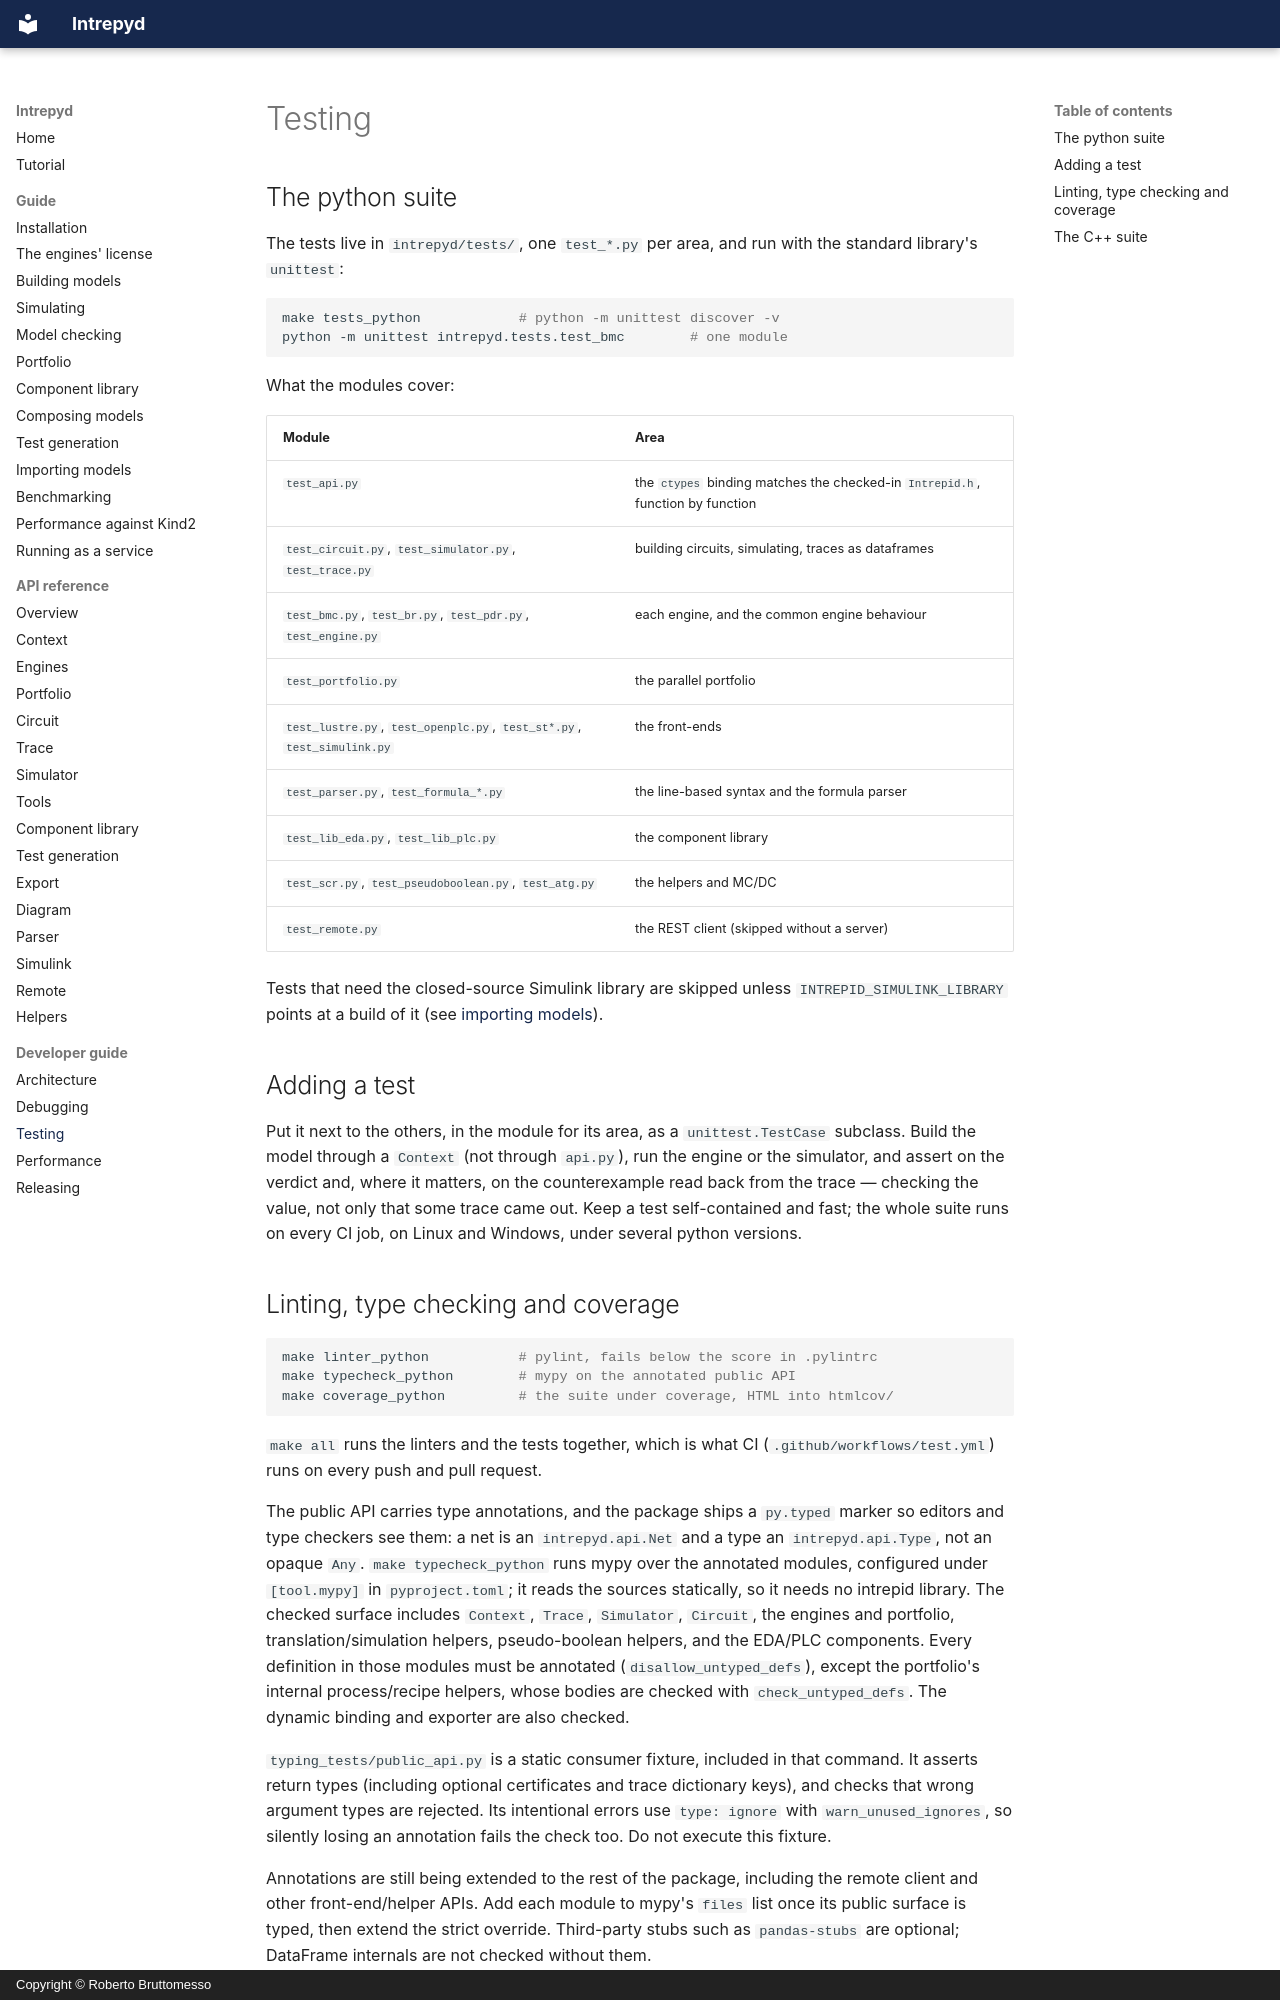

repository: formalmethods/intrepyd · page: developer/testing/index.html · generator: mkdocs · copyright: Copyright © Roberto Bruttomesso

# Testing

## The python suite

The tests live in `intrepyd/tests/`, one `test_*.py` per area, and run with the
standard library's `unittest`:

```bash
make tests_python            # python -m unittest discover -v
python -m unittest intrepyd.tests.test_bmc        # one module
```

What the modules cover:

| Module | Area |
| ------ | ---- |
| `test_api.py` | the `ctypes` binding matches the checked-in `Intrepid.h`, function by function |
| `test_circuit.py`, `test_simulator.py`, `test_trace.py` | building circuits, simulating, traces as dataframes |
| `test_bmc.py`, `test_br.py`, `test_pdr.py`, `test_engine.py` | each engine, and the common engine behaviour |
| `test_portfolio.py` | the parallel portfolio |
| `test_lustre.py`, `test_openplc.py`, `test_st*.py`, `test_simulink.py` | the front-ends |
| `test_parser.py`, `test_formula_*.py` | the line-based syntax and the formula parser |
| `test_lib_eda.py`, `test_lib_plc.py` | the component library |
| `test_scr.py`, `test_pseudoboolean.py`, `test_atg.py` | the helpers and MC/DC |
| `test_remote.py` | the REST client (skipped without a server) |

Tests that need the closed-source Simulink library are skipped unless
`INTREPID_SIMULINK_LIBRARY` points at a build of it (see
[importing models](../guide/importing.md#simulink)).

## Adding a test

Put it next to the others, in the module for its area, as a `unittest.TestCase`
subclass. Build the model through a `Context` (not through `api.py`), run the
engine or the simulator, and assert on the verdict and, where it matters, on
the counterexample read back from the trace — checking the value, not only that
some trace came out. Keep a test self-contained and fast; the whole suite runs
on every CI job, on Linux and Windows, under several python versions.
